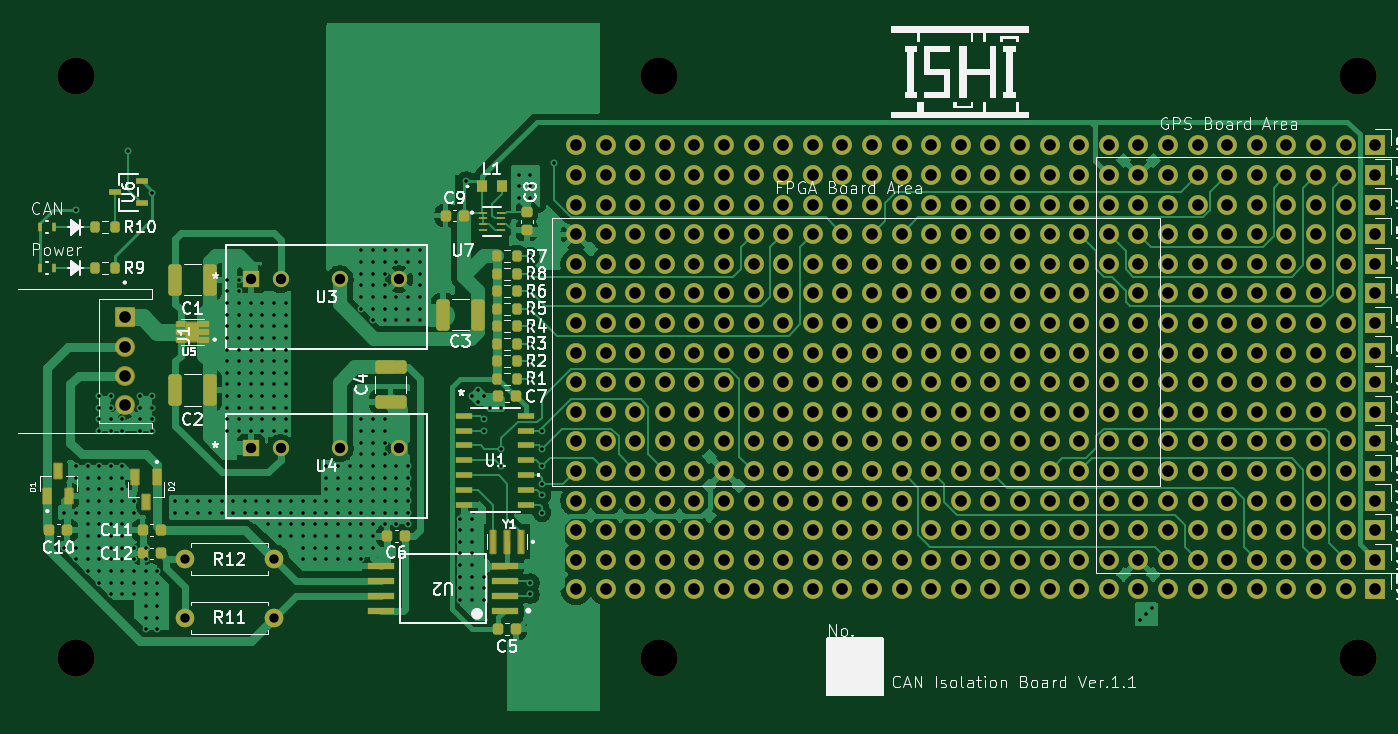
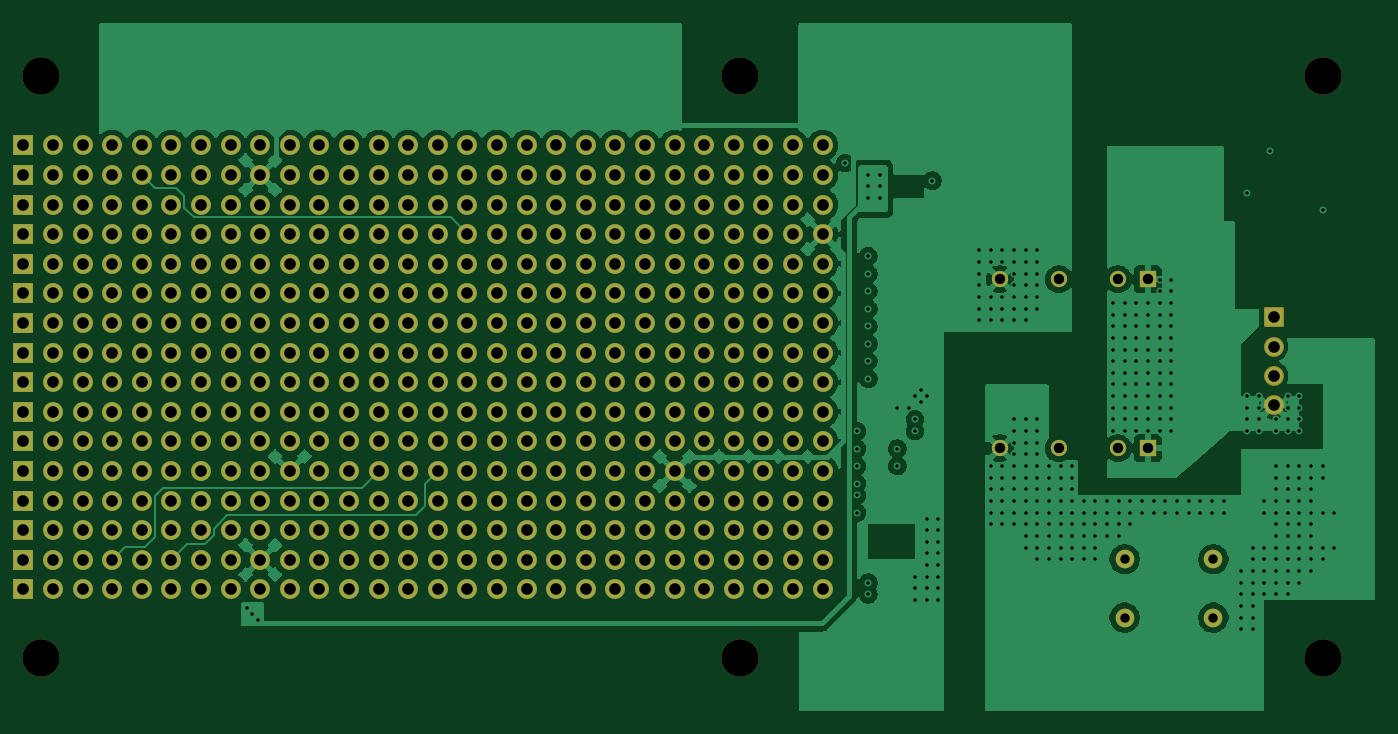
Circuit board: 9 layer files. Board 116.0 x 59.0 mm.
- drill: CAN_Isolation.drl (15311 bytes)
- bottom_copper: CAN_Isolation.gbl (153647 bytes)
- bottom_silk: CAN_Isolation.gbo (460 bytes)
- paste: CAN_Isolation.gbp (459 bytes)
- bottom_mask: CAN_Isolation.gbs (13989 bytes)
- top_copper: CAN_Isolation.gtl (150318 bytes)
- top_silk: CAN_Isolation.gto (106386 bytes)
- paste: CAN_Isolation.gtp (5652 bytes)
- top_mask: CAN_Isolation.gts (18620 bytes)

=== drill: CAN_Isolation.drl (15311 bytes, source omitted) ===
=== bottom_copper: CAN_Isolation.gbl (153647 bytes, source omitted) ===
=== bottom_silk: CAN_Isolation.gbo ===
%TF.GenerationSoftware,KiCad,Pcbnew,9.0.4*%
%TF.CreationDate,2025-11-06T05:12:52+09:00*%
%TF.ProjectId,CAN_Isolation,43414e5f-4973-46f6-9c61-74696f6e2e6b,Ver.1.1*%
%TF.SameCoordinates,Original*%
%TF.FileFunction,Legend,Bot*%
%TF.FilePolarity,Positive*%
%FSLAX46Y46*%
G04 Gerber Fmt 4.6, Leading zero omitted, Abs format (unit mm)*
G04 Created by KiCad (PCBNEW 9.0.4) date 2025-11-06 05:12:52*
%MOMM*%
%LPD*%
G01*
G04 APERTURE LIST*
G04 APERTURE END LIST*
M02*

=== paste: CAN_Isolation.gbp ===
%TF.GenerationSoftware,KiCad,Pcbnew,9.0.4*%
%TF.CreationDate,2025-11-06T05:12:52+09:00*%
%TF.ProjectId,CAN_Isolation,43414e5f-4973-46f6-9c61-74696f6e2e6b,Ver.1.1*%
%TF.SameCoordinates,Original*%
%TF.FileFunction,Paste,Bot*%
%TF.FilePolarity,Positive*%
%FSLAX46Y46*%
G04 Gerber Fmt 4.6, Leading zero omitted, Abs format (unit mm)*
G04 Created by KiCad (PCBNEW 9.0.4) date 2025-11-06 05:12:52*
%MOMM*%
%LPD*%
G01*
G04 APERTURE LIST*
G04 APERTURE END LIST*
M02*

=== bottom_mask: CAN_Isolation.gbs (13989 bytes, source omitted) ===
=== top_copper: CAN_Isolation.gtl (150318 bytes, source omitted) ===
=== top_silk: CAN_Isolation.gto (106386 bytes, source omitted) ===
=== paste: CAN_Isolation.gtp ===
%TF.GenerationSoftware,KiCad,Pcbnew,9.0.4*%
%TF.CreationDate,2025-11-06T05:12:52+09:00*%
%TF.ProjectId,CAN_Isolation,43414e5f-4973-46f6-9c61-74696f6e2e6b,Ver.1.1*%
%TF.SameCoordinates,Original*%
%TF.FileFunction,Paste,Top*%
%TF.FilePolarity,Positive*%
%FSLAX46Y46*%
G04 Gerber Fmt 4.6, Leading zero omitted, Abs format (unit mm)*
G04 Created by KiCad (PCBNEW 9.0.4) date 2025-11-06 05:12:52*
%MOMM*%
%LPD*%
G01*
G04 APERTURE LIST*
G04 Aperture macros list*
%AMRoundRect*
0 Rectangle with rounded corners*
0 $1 Rounding radius*
0 $2 $3 $4 $5 $6 $7 $8 $9 X,Y pos of 4 corners*
0 Add a 4 corners polygon primitive as box body*
4,1,4,$2,$3,$4,$5,$6,$7,$8,$9,$2,$3,0*
0 Add four circle primitives for the rounded corners*
1,1,$1+$1,$2,$3*
1,1,$1+$1,$4,$5*
1,1,$1+$1,$6,$7*
1,1,$1+$1,$8,$9*
0 Add four rect primitives between the rounded corners*
20,1,$1+$1,$2,$3,$4,$5,0*
20,1,$1+$1,$4,$5,$6,$7,0*
20,1,$1+$1,$6,$7,$8,$9,0*
20,1,$1+$1,$8,$9,$2,$3,0*%
G04 Aperture macros list end*
%ADD10C,0.010000*%
%ADD11RoundRect,0.225000X-0.225000X-0.250000X0.225000X-0.250000X0.225000X0.250000X-0.225000X0.250000X0*%
%ADD12RoundRect,0.200000X-0.200000X-0.275000X0.200000X-0.275000X0.200000X0.275000X-0.200000X0.275000X0*%
%ADD13R,2.253927X0.622132*%
%ADD14R,0.690000X0.320000*%
%ADD15RoundRect,0.250000X-0.325000X-1.100000X0.325000X-1.100000X0.325000X1.100000X-0.325000X1.100000X0*%
%ADD16R,1.016000X0.558800*%
%ADD17R,0.863600X0.990600*%
%ADD18RoundRect,0.075000X0.225000X-0.540000X0.225000X0.540000X-0.225000X0.540000X-0.225000X-0.540000X0*%
%ADD19R,0.393700X0.812800*%
%ADD20RoundRect,0.225000X-0.250000X0.225000X-0.250000X-0.225000X0.250000X-0.225000X0.250000X0.225000X0*%
%ADD21R,1.397000X0.558800*%
%ADD22R,0.711200X0.228600*%
%ADD23RoundRect,0.225000X0.225000X0.250000X-0.225000X0.250000X-0.225000X-0.250000X0.225000X-0.250000X0*%
%ADD24RoundRect,0.250000X0.325000X1.100000X-0.325000X1.100000X-0.325000X-1.100000X0.325000X-1.100000X0*%
%ADD25R,0.400000X1.900000*%
%ADD26RoundRect,0.250000X-1.100000X0.325000X-1.100000X-0.325000X1.100000X-0.325000X1.100000X0.325000X0*%
%ADD27RoundRect,0.075000X-0.225000X0.540000X-0.225000X-0.540000X0.225000X-0.540000X0.225000X0.540000X0*%
G04 APERTURE END LIST*
D10*
%TO.C,U5*%
X103973095Y-95300905D02*
X103341095Y-95300905D01*
X103341095Y-94288905D01*
X103973095Y-94288905D01*
X103973095Y-95300905D01*
G36*
X103973095Y-95300905D02*
G01*
X103341095Y-95300905D01*
X103341095Y-94288905D01*
X103973095Y-94288905D01*
X103973095Y-95300905D01*
G37*
%TD*%
D11*
%TO.C,C7*%
X129882095Y-100294905D03*
X131432095Y-100294905D03*
%TD*%
D12*
%TO.C,R9*%
X95332095Y-89294905D03*
X96982095Y-89294905D03*
%TD*%
D13*
%TO.C,U2*%
X130457618Y-118699905D03*
X130457618Y-117429905D03*
X130457618Y-116159905D03*
X130457618Y-114889905D03*
X119856572Y-114889905D03*
X119856572Y-116159905D03*
X119856572Y-117429905D03*
X119856572Y-118699905D03*
%TD*%
D11*
%TO.C,C10*%
X91382095Y-111794905D03*
X92932095Y-111794905D03*
%TD*%
D14*
%TO.C,U5*%
X104677095Y-95444905D03*
X104677095Y-94794905D03*
X104677095Y-94144905D03*
X102637095Y-94144905D03*
X102637095Y-94794905D03*
X102637095Y-95444905D03*
%TD*%
D15*
%TO.C,C2*%
X102182095Y-99794905D03*
X105132095Y-99794905D03*
%TD*%
D11*
%TO.C,C5*%
X129882095Y-120294905D03*
X131432095Y-120294905D03*
%TD*%
D16*
%TO.C,U6*%
X99300095Y-83744906D03*
X99300095Y-81844904D03*
X97014095Y-82794905D03*
%TD*%
D17*
%TO.C,L1*%
X128532394Y-82294905D03*
X130183394Y-82294905D03*
%TD*%
D11*
%TO.C,C11*%
X99382095Y-111794905D03*
X100932095Y-111794905D03*
%TD*%
D18*
%TO.C,D1*%
X91207095Y-108854905D03*
X93107095Y-108854905D03*
X92157095Y-106734905D03*
%TD*%
D19*
%TO.C,LED2*%
X91760345Y-85794905D03*
X90553845Y-85794905D03*
%TD*%
D20*
%TO.C,C8*%
X132357894Y-84519905D03*
X132357894Y-86069905D03*
%TD*%
D12*
%TO.C,R5*%
X129832095Y-92794905D03*
X131482095Y-92794905D03*
%TD*%
%TO.C,R3*%
X129832095Y-95794905D03*
X131482095Y-95794905D03*
%TD*%
D21*
%TO.C,U1*%
X127002795Y-101984905D03*
X127002795Y-103254905D03*
X127002795Y-104524905D03*
X127002795Y-105794905D03*
X127002795Y-107064905D03*
X127002795Y-108334905D03*
X127002795Y-109604905D03*
X132311395Y-109604905D03*
X132311395Y-108334905D03*
X132311395Y-107064905D03*
X132311395Y-105794905D03*
X132311395Y-104524905D03*
X132311395Y-103254905D03*
X132311395Y-101984905D03*
%TD*%
D19*
%TO.C,LED1*%
X91760345Y-89294905D03*
X90553845Y-89294905D03*
%TD*%
D22*
%TO.C,U7*%
X128558693Y-84544904D03*
X128558693Y-85044905D03*
X128558693Y-85544905D03*
X128558693Y-86044906D03*
X130157095Y-86044906D03*
X130157095Y-85544905D03*
X130157095Y-85044905D03*
X130157095Y-84544904D03*
%TD*%
D12*
%TO.C,R2*%
X129832095Y-97294905D03*
X131482095Y-97294905D03*
%TD*%
D15*
%TO.C,C1*%
X102182095Y-90294905D03*
X105132095Y-90294905D03*
%TD*%
D23*
%TO.C,C6*%
X121932095Y-112294905D03*
X120382095Y-112294905D03*
%TD*%
%TO.C,C12*%
X100932095Y-113794905D03*
X99382095Y-113794905D03*
%TD*%
D24*
%TO.C,C3*%
X128132095Y-93294905D03*
X125182095Y-93294905D03*
%TD*%
D25*
%TO.C,Y1*%
X131857095Y-112794905D03*
X130657095Y-112794905D03*
X129457095Y-112794905D03*
%TD*%
D26*
%TO.C,C4*%
X120657095Y-97819905D03*
X120657095Y-100769905D03*
%TD*%
D23*
%TO.C,C9*%
X126932095Y-84794905D03*
X125382095Y-84794905D03*
%TD*%
D27*
%TO.C,D2*%
X100607095Y-107234905D03*
X98707095Y-107234905D03*
X99657095Y-109354905D03*
%TD*%
D12*
%TO.C,R10*%
X95332095Y-85794905D03*
X96982095Y-85794905D03*
%TD*%
%TO.C,R6*%
X129832095Y-91294905D03*
X131482095Y-91294905D03*
%TD*%
%TO.C,R1*%
X129832095Y-98794905D03*
X131482095Y-98794905D03*
%TD*%
%TO.C,R7*%
X129832095Y-88294905D03*
X131482095Y-88294905D03*
%TD*%
%TO.C,R8*%
X129832095Y-89794905D03*
X131482095Y-89794905D03*
%TD*%
%TO.C,R4*%
X129832095Y-94294905D03*
X131482095Y-94294905D03*
%TD*%
M02*

=== top_mask: CAN_Isolation.gts (18620 bytes, source omitted) ===
